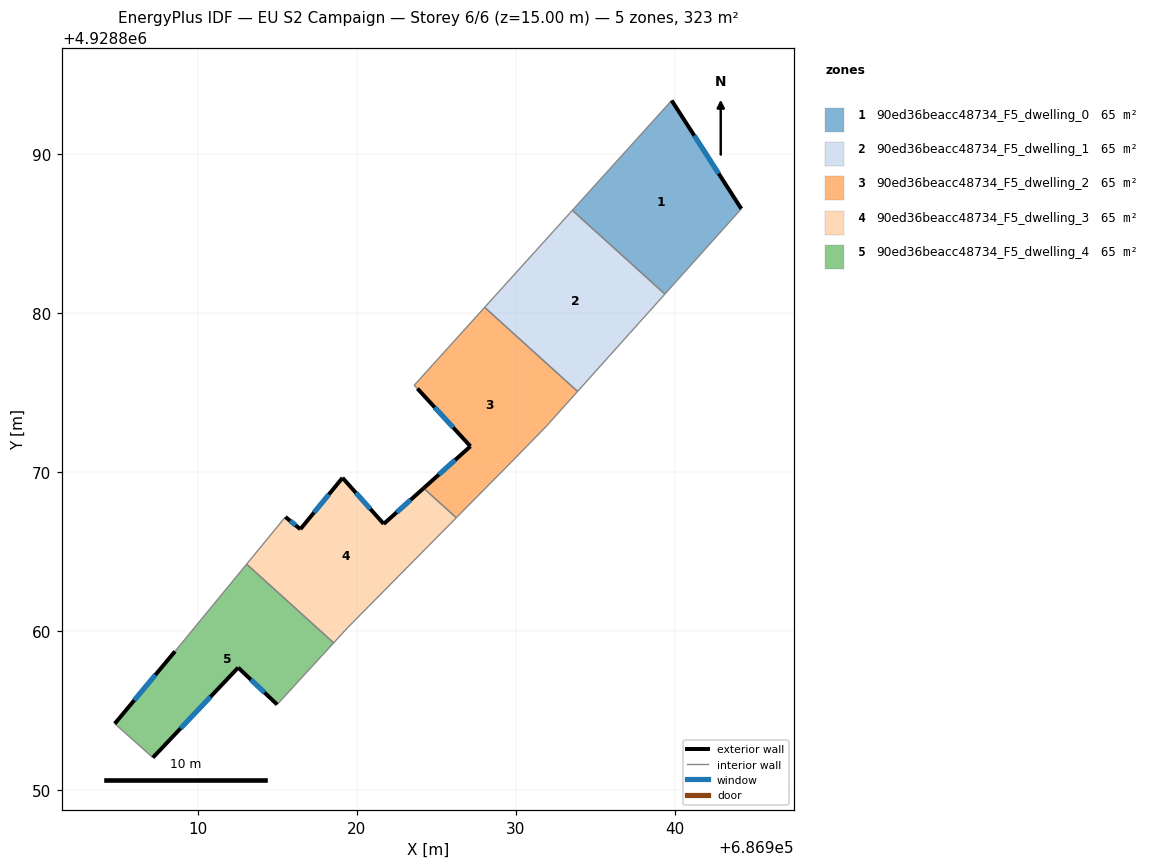
=== STOREY PLAN SPEC (per zone: floor XY polygon, exterior-wall plan segments, windows/doors) ===
zone 1: 90ed36beacc48734_F5_dwelling_0  (64.6 m²)
  floor: (686939.79, 4928893.35) (686944.17, 4928886.54) (686939.36, 4928881.18) (686933.54, 4928886.45)
  exterior wall: (686944.17, 4928886.54) – (686939.79, 4928893.35)  [8.1 m]
    window: (686942.74, 4928888.76) – (686941.21, 4928891.14)  [3.0 m²]
  interior walls: 3
zone 2: 90ed36beacc48734_F5_dwelling_1  (64.6 m²)
  floor: (686939.36, 4928881.18) (686933.87, 4928875.06) (686928.03, 4928880.35) (686933.54, 4928886.45)
  interior walls: 4
zone 3: 90ed36beacc48734_F5_dwelling_2  (64.6 m²)
  floor: (686933.87, 4928875.06) (686931.93, 4928872.89) (686929.94, 4928870.85) (686926.25, 4928867.12) (686924.20, 4928868.98) (686927.14, 4928871.61) (686923.81, 4928875.24) (686923.60, 4928875.44) (686928.03, 4928880.35)
  exterior wall: (686927.14, 4928871.61) – (686924.20, 4928868.98)  [3.9 m]
    window: (686926.18, 4928870.76) – (686925.15, 4928869.84)  [1.4 m²]
  exterior wall: (686923.81, 4928875.24) – (686927.14, 4928871.61)  [4.9 m]
    window: (686924.89, 4928874.06) – (686926.06, 4928872.79)  [1.8 m²]
  interior walls: 7
zone 4: 90ed36beacc48734_F5_dwelling_3  (64.6 m²)
  floor: (686924.20, 4928868.98) (686926.25, 4928867.12) (686919.44, 4928860.23) (686918.54, 4928859.26) (686913.07, 4928864.21) (686915.51, 4928867.17) (686916.45, 4928866.40) (686919.10, 4928869.63) (686921.69, 4928866.73)
  exterior wall: (686921.69, 4928866.73) – (686919.10, 4928869.63)  [3.9 m]
    window: (686920.85, 4928867.68) – (686919.94, 4928868.69)  [1.4 m²]
  exterior wall: (686924.20, 4928868.98) – (686921.69, 4928866.73)  [3.4 m]
    window: (686923.38, 4928868.25) – (686922.50, 4928867.46)  [1.2 m²]
  exterior wall: (686916.45, 4928866.40) – (686915.51, 4928867.17)  [1.2 m]
    window: (686916.14, 4928866.65) – (686915.81, 4928866.92)  [0.4 m²]
  exterior wall: (686919.10, 4928869.63) – (686916.45, 4928866.40)  [4.2 m]
    window: (686918.24, 4928868.58) – (686917.31, 4928867.45)  [1.5 m²]
  interior walls: 5
zone 5: 90ed36beacc48734_F5_dwelling_4  (64.6 m²)
  floor: (686918.54, 4928859.26) (686914.99, 4928855.38) (686912.54, 4928857.70) (686907.18, 4928852.04) (686904.78, 4928854.18) (686908.57, 4928858.72) (686913.07, 4928864.21)
  exterior wall: (686912.54, 4928857.70) – (686914.99, 4928855.38)  [3.4 m]
    window: (686913.33, 4928856.95) – (686914.19, 4928856.14)  [1.2 m²]
  exterior wall: (686907.18, 4928852.04) – (686912.54, 4928857.70)  [7.8 m]
    window: (686908.92, 4928853.89) – (686910.79, 4928855.86)  [2.9 m²]
  exterior wall: (686908.57, 4928858.72) – (686904.78, 4928854.18)  [5.9 m]
    window: (686907.34, 4928857.25) – (686906.01, 4928855.66)  [2.2 m²]
  interior walls: 4

=== DERIVED (storey summary) ===
Building: EU S2 Campaign
Storey: 6 of 6  (floor level z = 15.00 m)
Storey gross floor area: 323.1 m²
Zones on this storey: 5
  - 90ed36beacc48734_F5_dwelling_0: floor 64.6 m²; exterior wall 8.1 m (24.3 m²); 1 window(s) 3.0 m²; WWR 12.2%
  - 90ed36beacc48734_F5_dwelling_1: floor 64.6 m²
  - 90ed36beacc48734_F5_dwelling_2: floor 64.6 m²; exterior wall 8.9 m (26.6 m²); 2 window(s) 3.3 m²; WWR 12.2%
  - 90ed36beacc48734_F5_dwelling_3: floor 64.6 m²; exterior wall 12.6 m (37.9 m²); 4 window(s) 4.6 m²; WWR 12.2%
  - 90ed36beacc48734_F5_dwelling_4: floor 64.6 m²; exterior wall 17.1 m (51.3 m²); 3 window(s) 6.3 m²; WWR 12.2%
Zone adjacency (shared interzone walls):
  - 90ed36beacc48734_F5_dwelling_0 ↔ 90ed36beacc48734_F5_dwelling_1
  - 90ed36beacc48734_F5_dwelling_1 ↔ 90ed36beacc48734_F5_dwelling_2
  - 90ed36beacc48734_F5_dwelling_2 ↔ 90ed36beacc48734_F5_dwelling_3
  - 90ed36beacc48734_F5_dwelling_3 ↔ 90ed36beacc48734_F5_dwelling_4